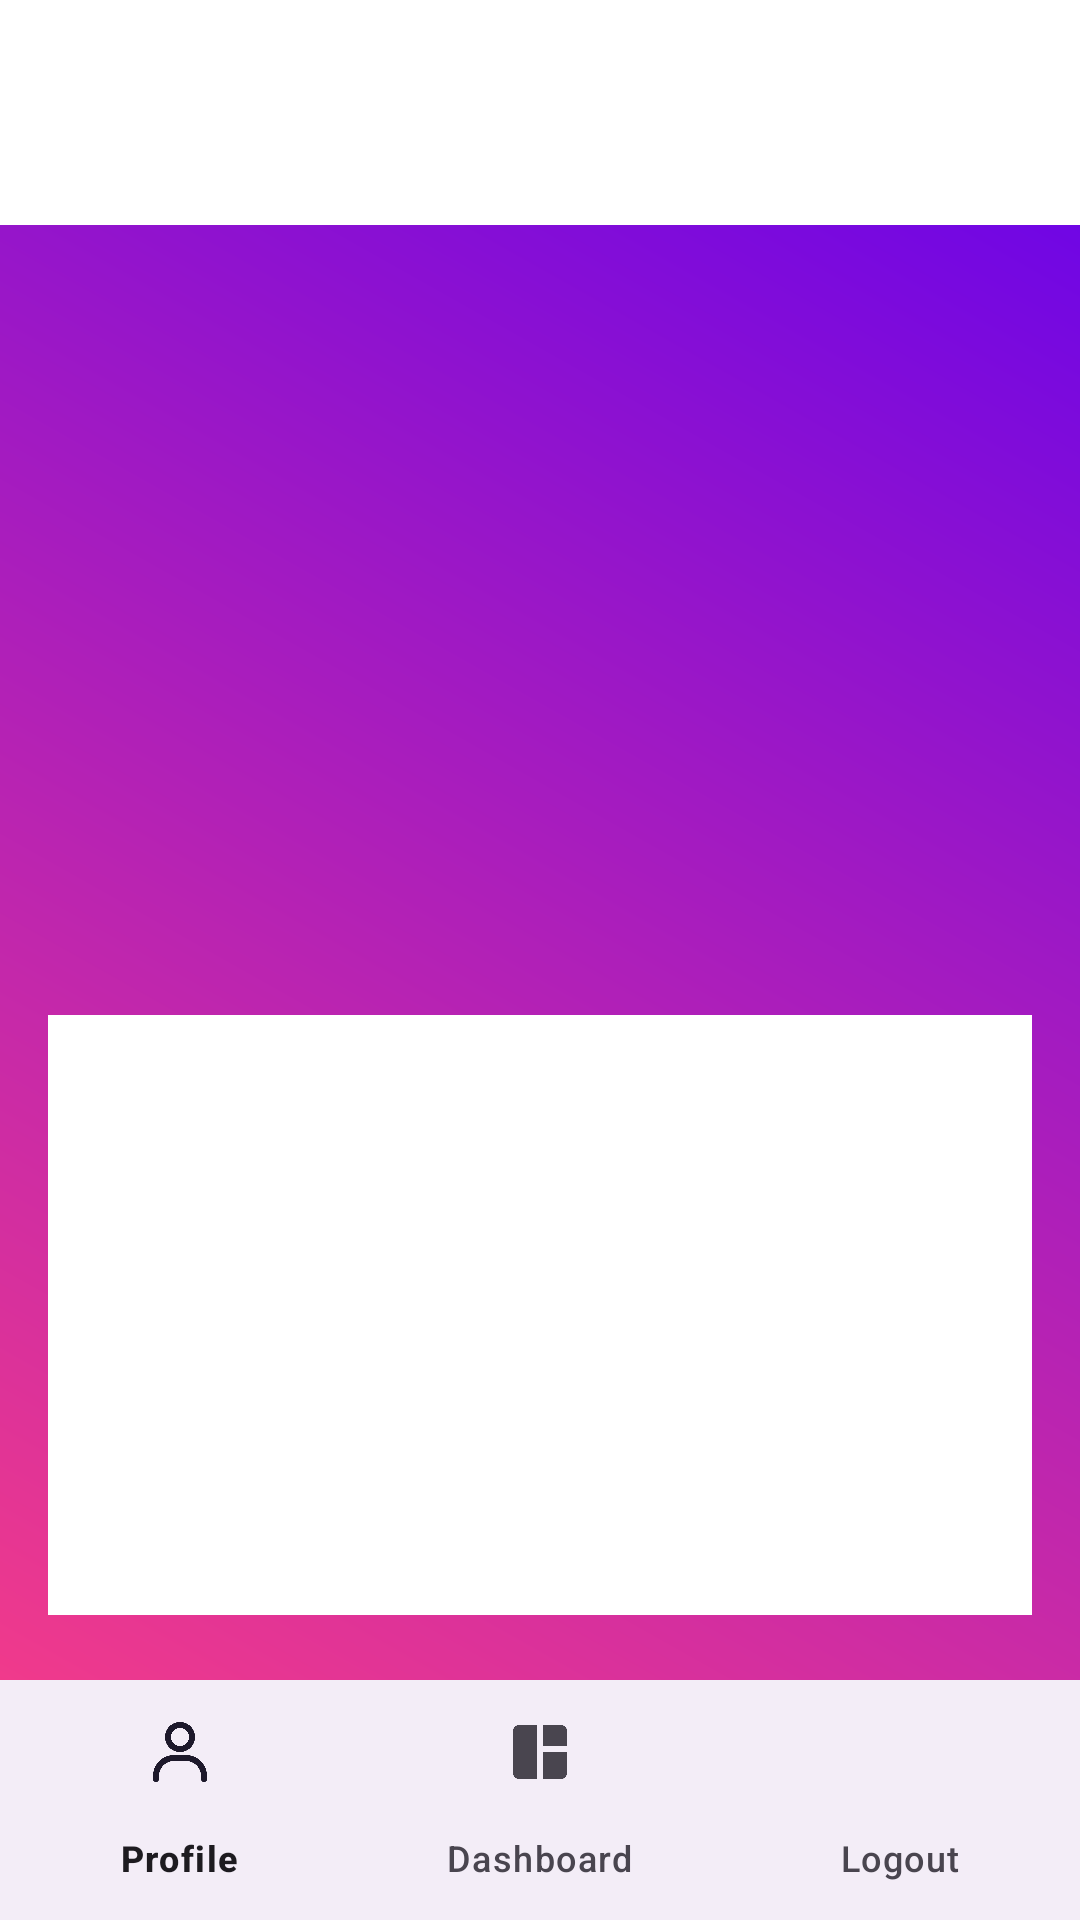

Write the Android layout XML for this screen, with the resource values it uses.
<!-- AndroidManifest.xml: application theme Theme.Tugas2PM -->
<!-- res/layout/activity_profile.xml -->
<?xml version="1.0" encoding="utf-8"?>
<androidx.constraintlayout.widget.ConstraintLayout
    xmlns:android="http://schemas.android.com/apk/res/android"
    xmlns:app="http://schemas.android.com/apk/res-auto"
    xmlns:tools="http://schemas.android.com/tools"
    android:id="@+id/main"
    android:layout_width="match_parent"
    android:layout_height="match_parent"
    android:background="@drawable/gradient_background"
    tools:context=".ProfileActivity">

    
    <com.google.android.material.appbar.AppBarLayout
        android:id="@+id/appBar"
        android:layout_width="0dp"
        android:layout_height="wrap_content"
        android:background="@color/white"
        app:layout_constraintTop_toTopOf="parent"
        app:layout_constraintStart_toStartOf="parent"
        app:layout_constraintEnd_toEndOf="parent">

        <androidx.appcompat.widget.Toolbar
            android:id="@+id/toolbar"
            android:layout_width="match_parent"
            android:layout_height="75dp"
            android:paddingTop="24dp"
            android:title="Profil Pengguna"
            android:titleTextColor="@android:color/white"
            android:background="@color/white"/>
    </com.google.android.material.appbar.AppBarLayout>

    

    <ImageView
        android:id="@+id/imageView4"
        android:layout_width="157dp"
        android:layout_height="149dp"
        android:layout_marginTop="84dp"
        android:background="@drawable/circle_background"
        android:clipToOutline="true"
        android:scaleType="centerCrop"
        app:layout_constraintEnd_toEndOf="parent"
        app:layout_constraintStart_toStartOf="parent"
        app:layout_constraintTop_toBottomOf="@id/appBar"
        tools:srcCompat="@drawable/foto" />
    
    <TextView
        android:id="@+id/recentPlayTitle"
        android:layout_width="wrap_content"
        android:layout_height="wrap_content"
        android:layout_marginBottom="8dp"
        android:text="Recently Played"
        android:textColor="@android:color/white"
        android:textSize="30dp"
        android:textStyle="bold"
        app:layout_constraintBottom_toTopOf="@id/bottom_navigation"
        app:layout_constraintEnd_toEndOf="parent"
        app:layout_constraintHorizontal_bias="0.497"
        app:layout_constraintStart_toStartOf="parent"
        app:layout_constraintTop_toBottomOf="@id/imageView4"
        app:layout_constraintVertical_bias="0.399" />

    
    <ListView
        android:id="@+id/listView"
        android:layout_width="0dp"
        android:layout_height="200dp"
        android:layout_margin="16dp"
        android:background="@android:color/white"
        android:divider="@android:color/darker_gray"
        android:dividerHeight="1dp"
        app:layout_constraintBottom_toTopOf="@id/bottom_navigation"
        app:layout_constraintEnd_toEndOf="parent"
        app:layout_constraintStart_toStartOf="parent"
        app:layout_constraintTop_toBottomOf="@id/imageView4"
        app:layout_constraintVertical_bias="0.713" />

    
    <com.google.android.material.bottomnavigation.BottomNavigationView
        android:id="@+id/bottom_navigation"
        android:layout_width="0dp"
        android:layout_height="wrap_content"
        app:layout_constraintBottom_toBottomOf="parent"
        app:layout_constraintStart_toStartOf="parent"
        app:layout_constraintEnd_toEndOf="parent"
        app:menu="@menu/main_menu" />

    <TextView
        android:id="@+id/txtNama"
        android:layout_width="wrap_content"
        android:layout_height="wrap_content"
        android:text="username"
        android:textColor="@android:color/white"
        android:textSize="30sp"
        app:layout_constraintTop_toBottomOf="@+id/imageView4"
        app:layout_constraintStart_toStartOf="parent"
        app:layout_constraintEnd_toEndOf="parent"
        android:layout_marginTop="16dp" />




</androidx.constraintlayout.widget.ConstraintLayout>
<!-- resources referenced by this layout -->
<resources>
  <!-- drawable foto: png bitmap (drawable, 155521 bytes) -->
  <!-- drawable gradient_background (drawable) -->
  <?xml version="1.0" encoding="utf-8"?>
  <shape xmlns:android="http://schemas.android.com/apk/res/android">
      <gradient
          android:startColor="#FF4081"
          android:endColor="#6200EE"
          android:angle="45"/>
          <corners android:radius="4dp"/>
  </shape>
  <style name="Theme.Tugas2PM" parent="Base.Theme.Tugas2PM" />
  <style name="Base.Theme.Tugas2PM" parent="Theme.Material3.DayNight.NoActionBar">
          
          
      </style>
  <!-- not gathered from this repository: default colours our renderer supplied (Android Studio template values) -->
  <color name="white">#FFFFFFFF</color>
</resources>
